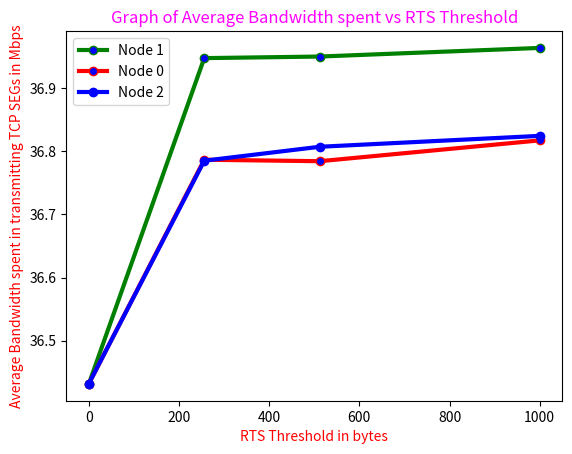

Generate this figure with matplotlib:
import matplotlib.pyplot as plt
x = [0,256,512,1000]

y = [36.43165267944336,36.94763046264649,36.95012252807617,36.96378280639649]
y2 = [36.43182815551758,36.786727600097656,36.78437225341797,36.81735641479492]
y3 = [36.431999359130856,36.78516937255859,36.807233276367185,36.82450698852539]


plt.plot(x, y, color='green',linewidth = 3,
         marker='o', markerfacecolor='blue', markersize=6, label='Node 1')
plt.plot(x, y2, color='red',linewidth = 3,
         marker='o', markerfacecolor='blue', markersize=6, label='Node 0')
plt.plot(x, y3, color='blue',linewidth = 3,
         marker='o', markerfacecolor='blue', markersize=6, label='Node 2')
plt.xlabel('RTS Threshold in bytes',color="red")
plt.ylabel('Average Bandwidth spent in transmitting TCP SEGs in Mbps',color="red")
plt.title('Graph of Average Bandwidth spent vs RTS Threshold',color="magenta")
plt.legend()


plt.show()

